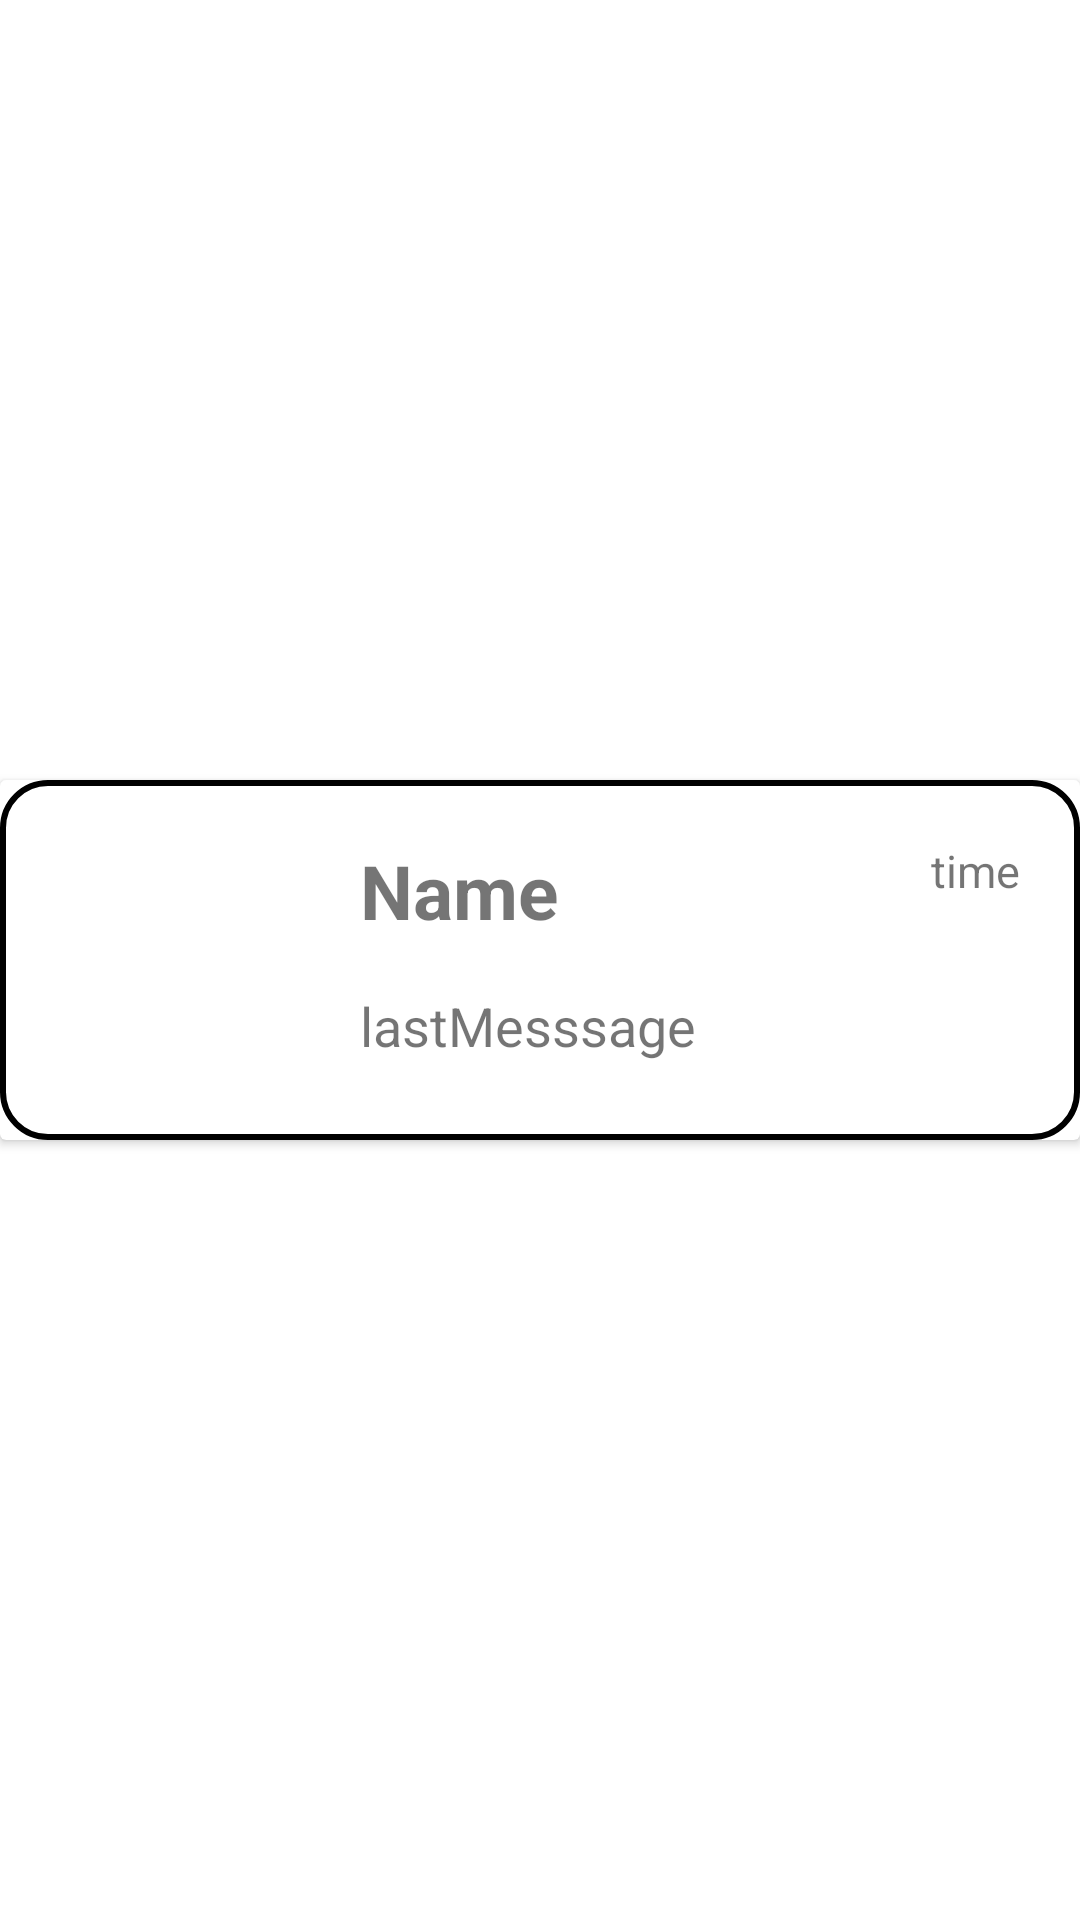

Reconstruct the res/layout file that produces this screen, plus the resources it refers to.
<!-- AndroidManifest.xml: application theme Theme.Carveal -->
<!-- res/layout/message_item.xml -->
<?xml version="1.0" encoding="utf-8"?>
<androidx.constraintlayout.widget.ConstraintLayout xmlns:android="http://schemas.android.com/apk/res/android"
    xmlns:app="http://schemas.android.com/apk/res-auto"
    xmlns:tools="http://schemas.android.com/tools"
    android:layout_width="match_parent"
    android:layout_height="wrap_content"
    android:layout_margin="15dp">

    <androidx.cardview.widget.CardView
        android:id="@+id/cardView"
        android:layout_width="match_parent"
        android:layout_height="wrap_content"
        app:layout_constraintBottom_toBottomOf="parent"
        app:layout_constraintEnd_toEndOf="parent"
        app:layout_constraintStart_toStartOf="parent"
        app:layout_constraintTop_toTopOf="parent">

        <androidx.constraintlayout.widget.ConstraintLayout
            android:layout_width="match_parent"
            android:layout_height="match_parent"
            android:background="@drawable/border">

            <ImageView
                android:id="@+id/avatar"
                android:layout_width="100dp"
                android:layout_height="100dp"
                app:layout_constraintBottom_toBottomOf="parent"
                app:layout_constraintStart_toStartOf="parent"
                app:layout_constraintHorizontal_bias="0.0"
                app:layout_constraintEnd_toEndOf="parent"
                app:layout_constraintTop_toTopOf="parent"
                tools:srcCompat="@tools:sample/avatars"
                android:scaleType="fitCenter"/>

            <TextView
                android:id="@+id/name"
                android:layout_width="wrap_content"
                android:layout_height="wrap_content"
                android:layout_margin="10dp"
                android:text="Name"
                android:textSize="25dp"
                android:textStyle="bold"
                app:layout_constraintBottom_toBottomOf="parent"
                app:layout_constraintEnd_toEndOf="parent"
                app:layout_constraintStart_toEndOf="@+id/avatar"
                app:layout_constraintTop_toTopOf="parent"
                app:layout_constraintVertical_bias="0"
                app:layout_constraintHorizontal_bias="0"/>

            <TextView
                android:id="@+id/lastMess"
                android:layout_width="wrap_content"
                android:layout_height="wrap_content"
                android:layout_margin="10dp"
                android:text="lastMesssage"
                android:textSize="18dp"
                app:layout_constraintBottom_toBottomOf="parent"
                app:layout_constraintEnd_toEndOf="parent"
                app:layout_constraintHorizontal_bias="0.0"
                app:layout_constraintStart_toEndOf="@+id/avatar"
                app:layout_constraintTop_toBottomOf="@+id/name" />

            <TextView
                android:id="@+id/time"
                android:layout_width="wrap_content"
                android:layout_height="wrap_content"
                android:layout_margin="10dp"
                android:text="time"
                android:textSize="15dp"
                app:layout_constraintBottom_toBottomOf="parent"
                app:layout_constraintEnd_toEndOf="parent"
                app:layout_constraintHorizontal_bias="1.0"
                app:layout_constraintStart_toEndOf="@+id/name"
                app:layout_constraintTop_toTopOf="parent"
                app:layout_constraintVertical_bias="0.0" />
        </androidx.constraintlayout.widget.ConstraintLayout>
    </androidx.cardview.widget.CardView>

</androidx.constraintlayout.widget.ConstraintLayout>
<!-- resources referenced by this layout -->
<resources>
  <!-- drawable border (drawable) -->
  <?xml version="1.0" encoding="utf-8"?>
  <shape xmlns:android="http://schemas.android.com/apk/res/android"
      android:shape="rectangle">
  
      <stroke
          android:width="2dp"
          android:color="@color/black"/>
  
      <corners android:radius="15dp"/>
  
      <padding
          android:top="10dp"
          android:bottom="10dp"
          android:right="10dp"
          android:left="10dp"/>
  </shape>
  <style name="Theme.Carveal" parent="Theme.MaterialComponents.DayNight.NoActionBar">
          <item name="colorPrimary">@color/primary</item>
          <item name="colorOnPrimary">@color/white</item>
  
          <item name="colorSecondary">@color/secondary</item>
          <item name="colorOnSecondary">@color/black</item>
  
          <item name="android:windowBackground">@color/background</item>
          <item name="colorSurface">@color/surface</item>
  
          <item name="android:textColorPrimary">@color/text_primary</item>
          <item name="android:textColorSecondary">@color/text_secondary</item>
  
          <item name="materialButtonStyle">@style/Widget.Carveal.Button</item>
          <item name="android:statusBarColor">@color/primary</item>
      </style>
  <color name="black">#FF000000</color>
  <color name="primary">#2196F3</color>
  <color name="white">#FFFFFFFF</color>
  <color name="secondary">#FF9800</color>
  <color name="background">#FFFFFF</color>
  <color name="surface">#F5F5F5</color>
  <color name="text_primary">#212121</color>
  <color name="text_secondary">#757575</color>
  <style name="Widget.Carveal.Button" parent="Widget.MaterialComponents.Button.OutlinedButton">
          <item name="strokeColor">@color/border</item>
          <item name="cornerRadius">4dp</item>
          <item name="android:textColor">@color/text_primary</item>
      </style>
  <color name="border">#BDBDBD</color>
</resources>
